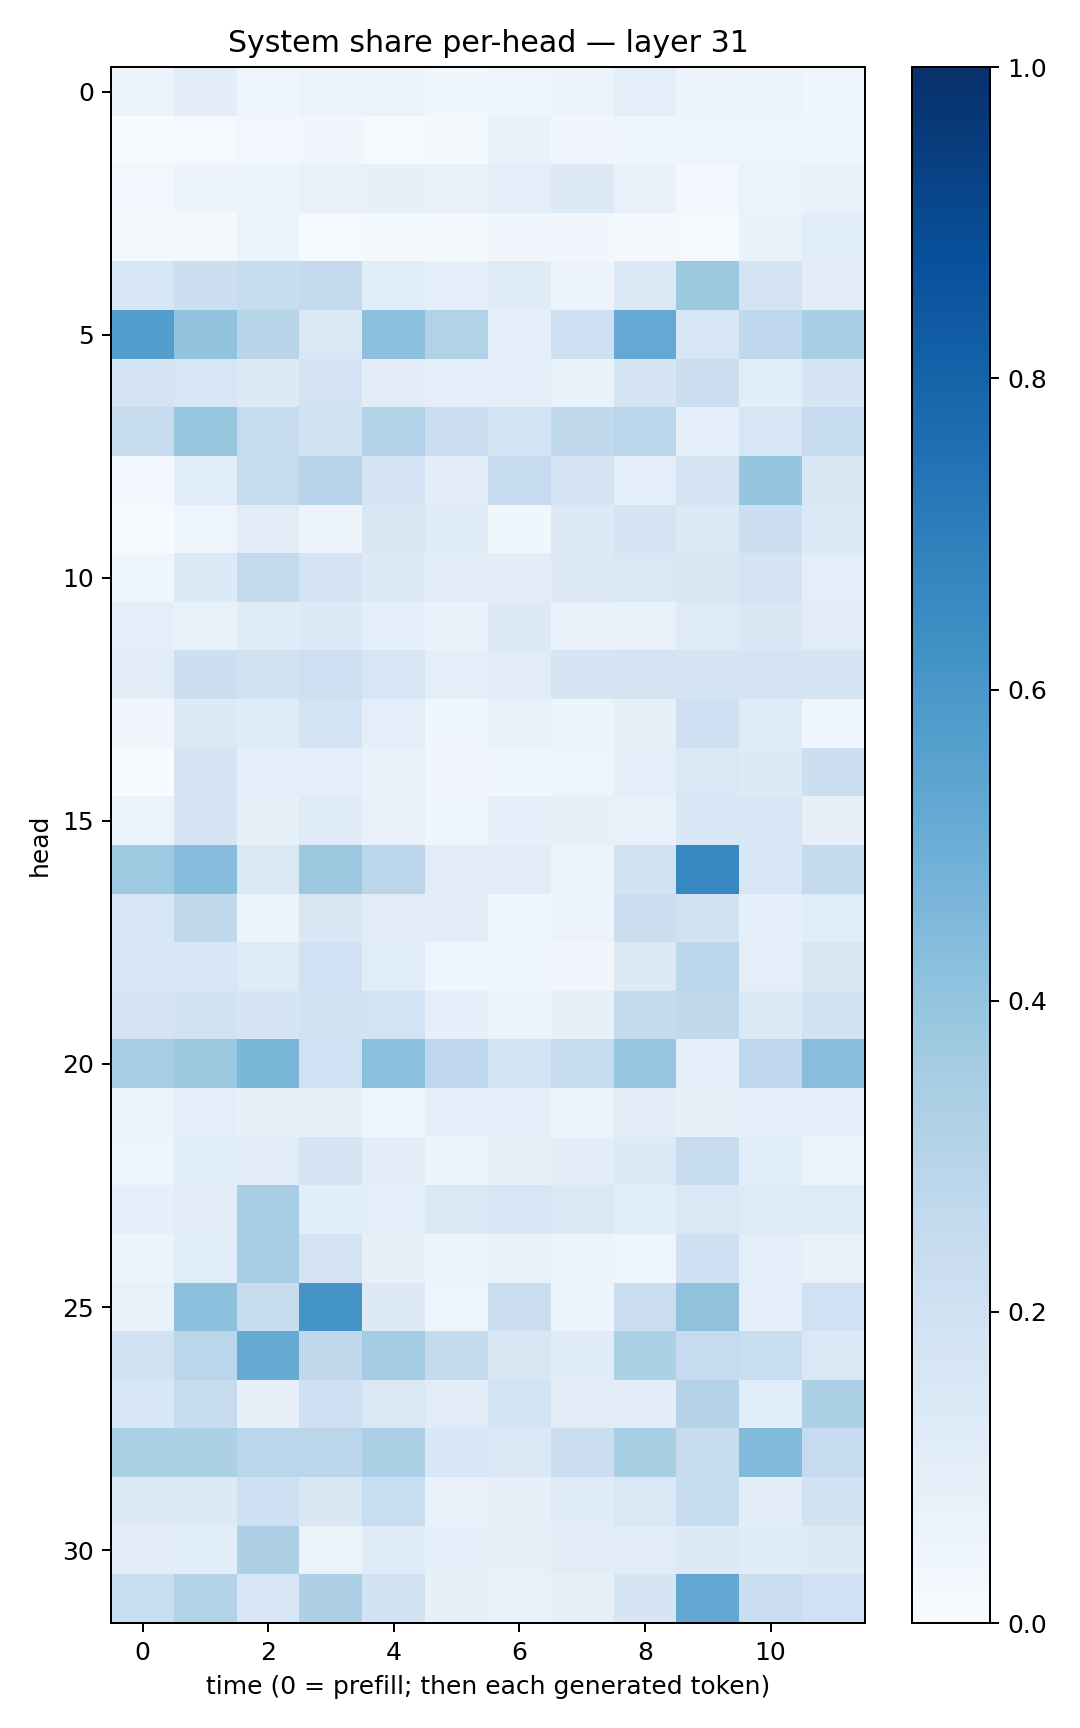

The file beside this chart, header and first rows:
0.052433416, 0.102442205, 0.04380579, 0.063775495, 0.06405522, 0.036741562, 0.04368722, 0.056375276, 0.10104633, 0.058579456, 0.06436301, 0.041477107
0.00549, 0.01212, 0.02981, 0.03235, 0.01324, 0.01913, 0.06643, 0.03352, 0.04209, 0.05036, 0.05075, 0.04869
0.02546, 0.05598, 0.06073, 0.07146, 0.08396, 0.07533, 0.09969, 0.1305, 0.06792, 0.02746, 0.06386, 0.06959
0.02158, 0.01921, 0.06398, 0.01394, 0.02158, 0.02325, 0.03328, 0.03446, 0.02285, 0.01468, 0.06721, 0.1139
0.1633, 0.2174, 0.2367, 0.2523, 0.106, 0.09179, 0.1173, 0.05847, 0.1389, 0.3759, 0.1756, 0.102
0.5738, 0.4044, 0.2909, 0.1449, 0.4163, 0.3099, 0.1008, 0.2119, 0.5231, 0.163, 0.2681, 0.3451
0.1779, 0.1569, 0.1272, 0.1797, 0.102, 0.09591, 0.09259, 0.06667, 0.1713, 0.219, 0.1067, 0.1699
0.2454, 0.3933, 0.2452, 0.189, 0.3094, 0.2191, 0.1853, 0.2639, 0.2885, 0.09136, 0.1627, 0.2474
0.02928, 0.1072, 0.2436, 0.2938, 0.1819, 0.102, 0.2468, 0.1788, 0.09724, 0.1757, 0.3977, 0.1506
0.003135, 0.04997, 0.1117, 0.05686, 0.1498, 0.1208, 0.03711, 0.126, 0.1737, 0.1262, 0.2158, 0.138
0.03912, 0.1335, 0.2597, 0.1777, 0.1296, 0.1019, 0.1021, 0.1324, 0.1478, 0.151, 0.1754, 0.09671
0.09982, 0.07493, 0.1174, 0.1334, 0.09025, 0.0679, 0.1266, 0.06844, 0.07472, 0.1217, 0.1513, 0.1125
0.1054, 0.2172, 0.1893, 0.213, 0.1587, 0.101, 0.1126, 0.1644, 0.1783, 0.1707, 0.1746, 0.1653
0.0327, 0.1266, 0.1201, 0.1862, 0.09728, 0.04398, 0.0746, 0.05978, 0.08427, 0.2077, 0.1243, 0.03986
0.0004986, 0.1705, 0.09678, 0.09802, 0.06853, 0.03453, 0.03788, 0.04906, 0.09398, 0.1425, 0.1293, 0.2152
0.06559, 0.166, 0.08241, 0.1186, 0.07615, 0.04386, 0.08915, 0.08554, 0.07396, 0.1552, 0.1548, 0.08055
0.3727, 0.4313, 0.1404, 0.375, 0.2823, 0.1101, 0.1096, 0.06585, 0.1924, 0.6678, 0.1631, 0.2565
0.1541, 0.2724, 0.05809, 0.1494, 0.111, 0.1021, 0.04591, 0.05653, 0.2205, 0.1935, 0.08655, 0.1134
0.1639, 0.1618, 0.123, 0.2031, 0.1149, 0.04383, 0.03706, 0.0327, 0.1325, 0.2804, 0.1007, 0.149
0.172, 0.1912, 0.1712, 0.193, 0.1846, 0.08784, 0.06503, 0.08097, 0.2512, 0.2625, 0.1336, 0.1945
0.347, 0.3781, 0.4592, 0.2021, 0.4205, 0.2764, 0.1865, 0.2463, 0.3936, 0.09659, 0.2761, 0.4262
0.0542, 0.09486, 0.08053, 0.08374, 0.04878, 0.09197, 0.08895, 0.05932, 0.1125, 0.08265, 0.0895, 0.09326
0.05005, 0.1133, 0.1112, 0.1745, 0.1044, 0.05659, 0.08076, 0.1046, 0.1328, 0.2408, 0.1079, 0.05363
0.09331, 0.1125, 0.3471, 0.1061, 0.0949, 0.1472, 0.1574, 0.1447, 0.1085, 0.1421, 0.1245, 0.124
0.05998, 0.1142, 0.351, 0.1731, 0.08066, 0.05371, 0.06849, 0.05297, 0.0462, 0.2057, 0.09646, 0.07667
0.0757, 0.4153, 0.2386, 0.6134, 0.1262, 0.04992, 0.2196, 0.05348, 0.22, 0.4089, 0.09048, 0.1994
0.1891, 0.2872, 0.5135, 0.2697, 0.3571, 0.2523, 0.1513, 0.1182, 0.3307, 0.2472, 0.2322, 0.144
0.1541, 0.2428, 0.08184, 0.2038, 0.1483, 0.1119, 0.1874, 0.1099, 0.103, 0.3085, 0.1143, 0.332
0.3301, 0.3284, 0.2881, 0.2837, 0.3397, 0.1558, 0.1389, 0.2217, 0.3424, 0.2388, 0.4431, 0.2484
0.1313, 0.1281, 0.2075, 0.152, 0.2327, 0.078, 0.0808, 0.1186, 0.1411, 0.2417, 0.103, 0.1937
0.1124, 0.1069, 0.3259, 0.06535, 0.1199, 0.08676, 0.08044, 0.1022, 0.1117, 0.1346, 0.1179, 0.1285
0.2323, 0.3132, 0.1547, 0.3248, 0.188, 0.08416, 0.07343, 0.08, 0.1702, 0.5256, 0.2233, 0.2029
